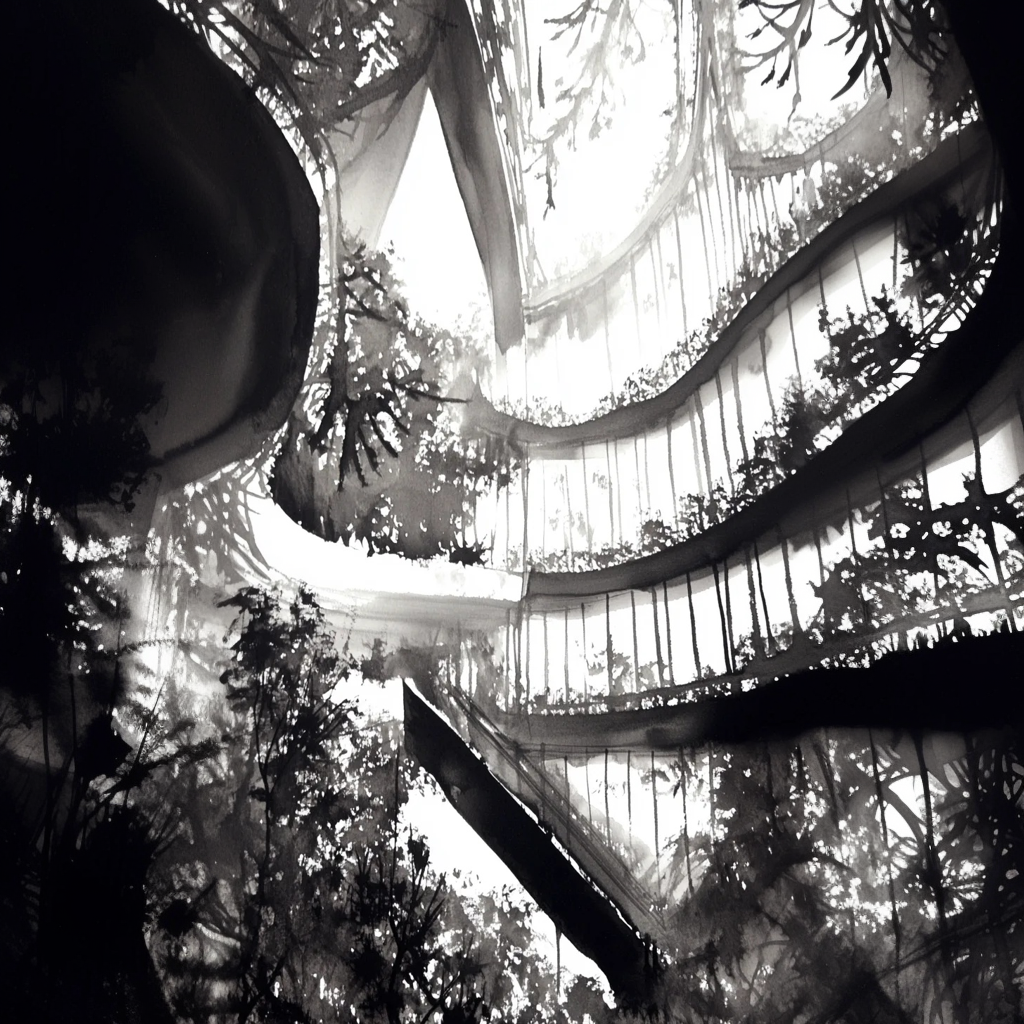
Generation parameters embedded in this image by Midjourney (PNG 'Description' text chunk):
A black and white drawing of the interior view of an architectural building, made in the style of Zaha Hadid, filled with vegetation, hanging gardens, and nature inside the city. The image has a double exposure effect, giving it a surrealistic, monochrome appearance. --ar 1:1 --v 6.1 Job ID: 04939b78-874b-49f2-b835-abe328df5c5c